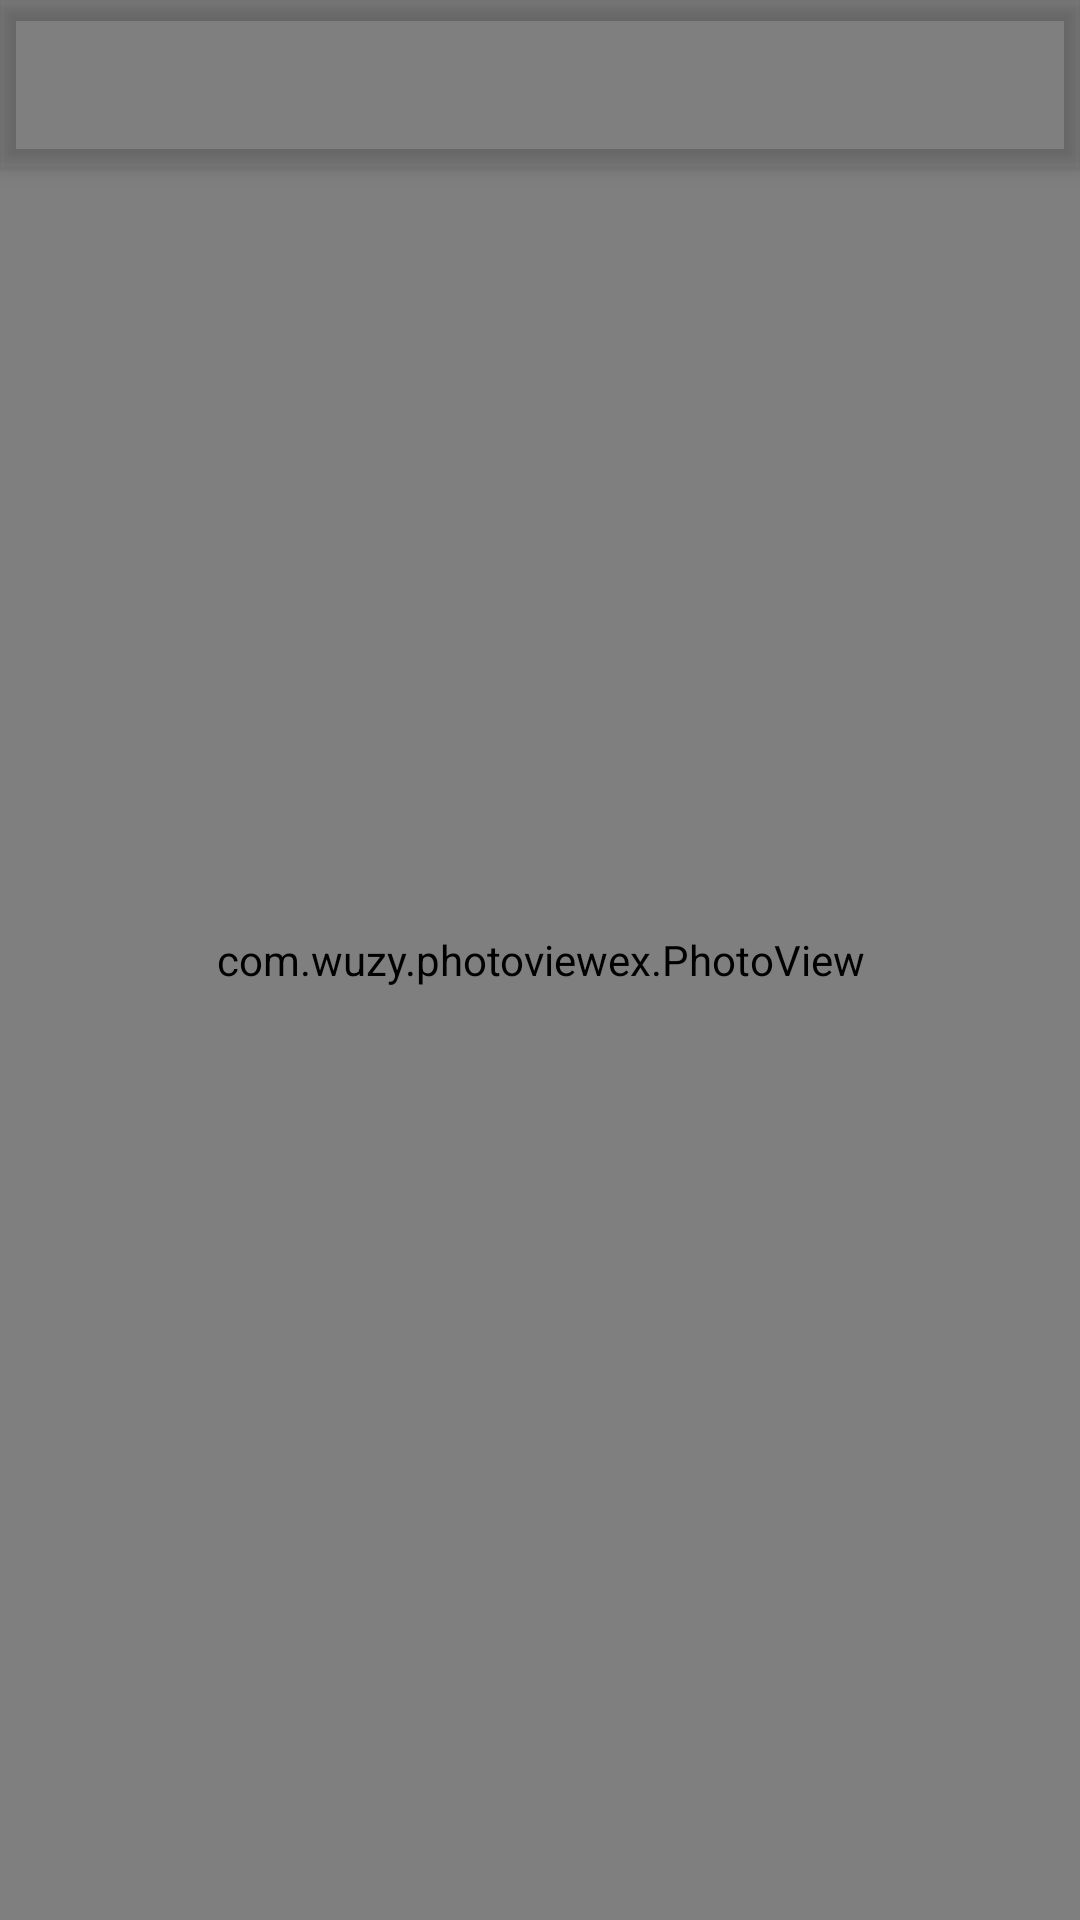

Layout XML and referenced resources for this Android screen:
<!-- AndroidManifest.xml: application theme AppTheme -->
<!-- res/layout/activity_rotation_sample.xml -->
<androidx.coordinatorlayout.widget.CoordinatorLayout
    xmlns:android="http://schemas.android.com/apk/res/android"
    android:layout_width="match_parent"
    android:layout_height="match_parent">

    <com.google.android.material.appbar.AppBarLayout
        android:id="@+id/appbar"
        android:layout_width="match_parent"
        android:layout_height="wrap_content">

        <androidx.appcompat.widget.Toolbar
            android:id="@+id/toolbar"
            android:layout_width="match_parent"
            android:layout_height="?attr/actionBarSize"
            android:background="?attr/colorPrimary"/>

    </com.google.android.material.appbar.AppBarLayout>

    <com.wuzy.photoviewex.PhotoView
        android:id="@+id/iv_photo"
        android:layout_width="match_parent"
        android:layout_height="match_parent"
        android:src="@drawable/wallpaper"/>

</androidx.coordinatorlayout.widget.CoordinatorLayout>
<!-- resources referenced by this layout -->
<resources>
  <!-- drawable wallpaper: jpg bitmap (drawable-nodpi, 27410 bytes) -->
  <style name="AppTheme" parent="Theme.AppCompat.NoActionBar">
          
          <item name="colorPrimary">@color/blue</item>
          <item name="colorPrimaryDark">@color/blue_dark</item>
          <item name="colorAccent">@color/green</item>
  
          
          <item name="android:windowActivityTransitions" tools:targetApi="lollipop">true</item>
          
      </style>
</resources>
